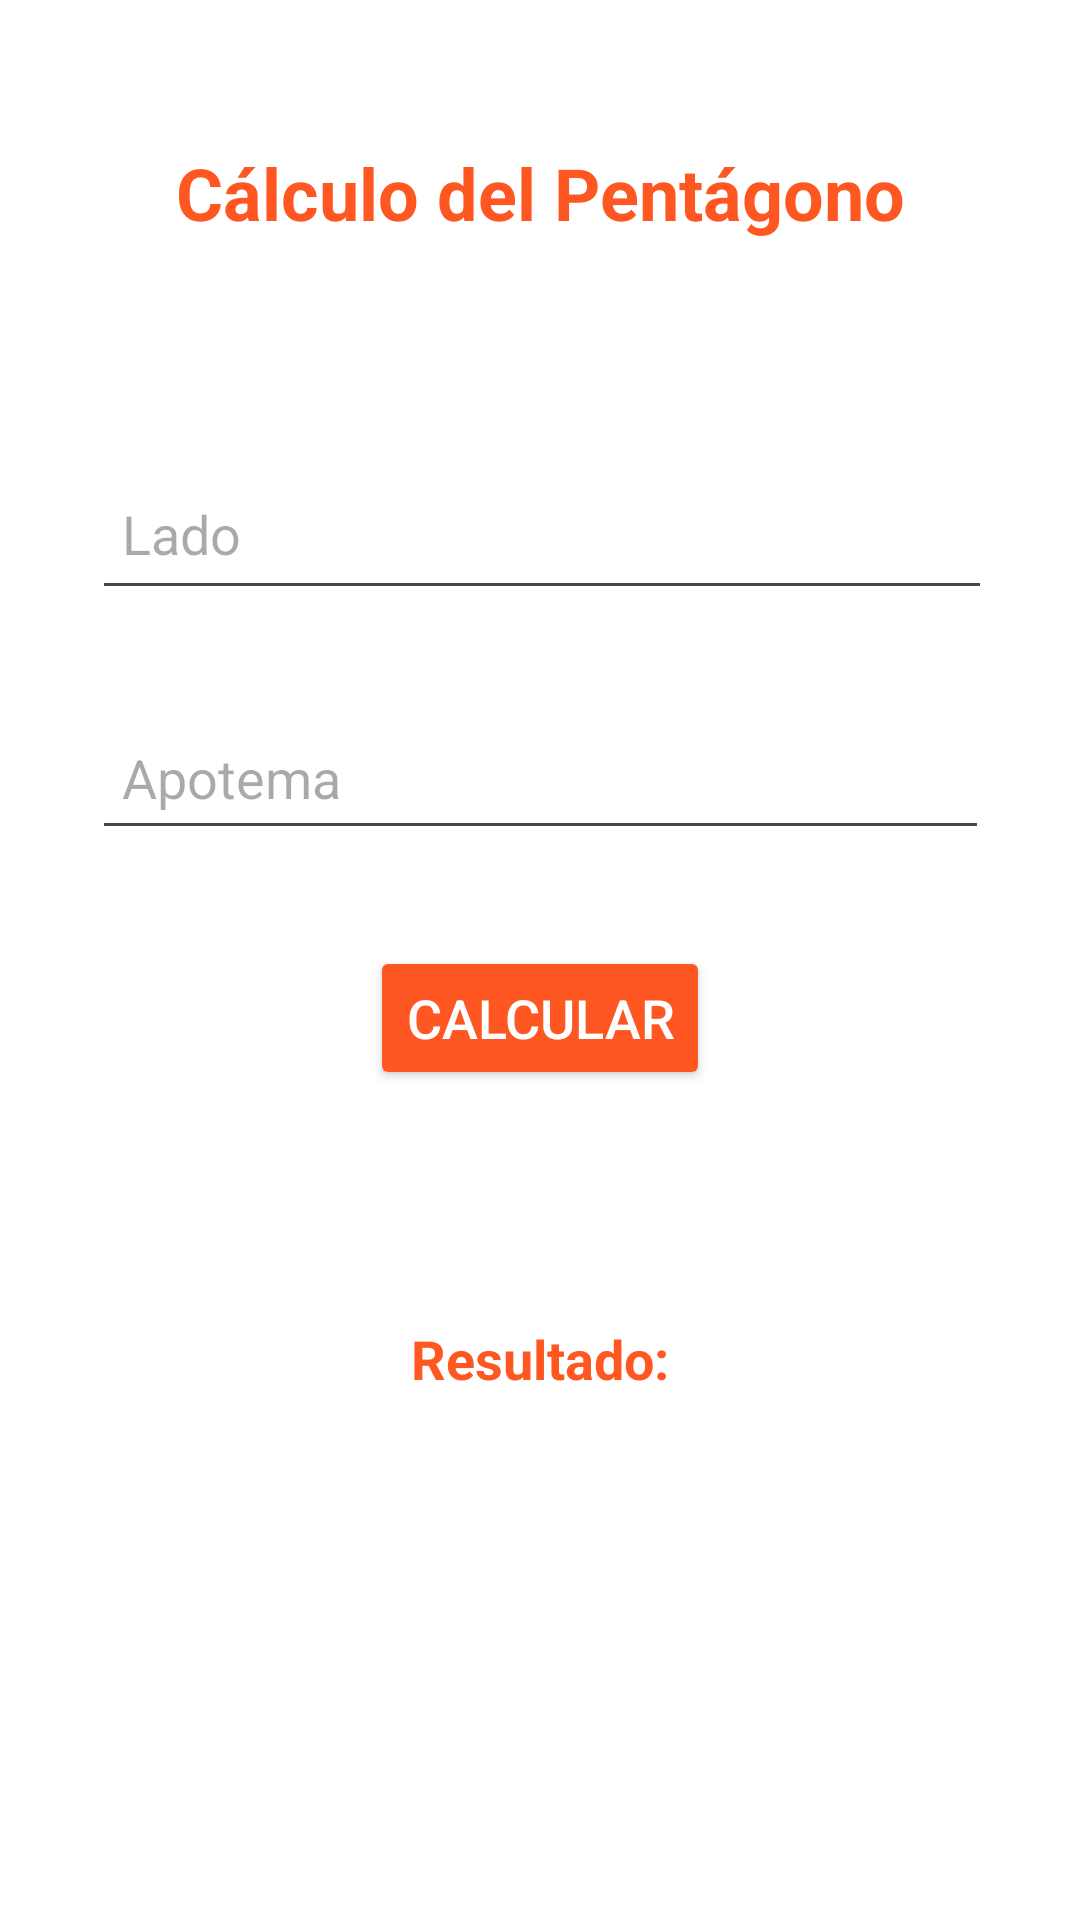

Produce the Android XML layout that renders to this screen, including the resource entries it uses.
<!-- AndroidManifest.xml: application theme Theme.ClienteHola -->
<!-- res/layout/activity_pentagono.xml -->
<?xml version="1.0" encoding="utf-8"?>
<androidx.constraintlayout.widget.ConstraintLayout
    xmlns:android="http://schemas.android.com/apk/res/android"
    xmlns:app="http://schemas.android.com/apk/res-auto"
    xmlns:tools="http://schemas.android.com/tools"
    android:layout_width="match_parent"
    android:layout_height="match_parent"
    android:background="@android:color/white"
    tools:context=".PENTAGONO">

    
    <TextView
        android:id="@+id/txt_titulo_pentagono"
        android:layout_width="wrap_content"
        android:layout_height="wrap_content"
        android:text="Cálculo del Pentágono"
        android:textSize="24sp"
        android:textStyle="bold"
        android:textColor="#FF5722"
        app:layout_constraintTop_toTopOf="parent"
        app:layout_constraintStart_toStartOf="parent"
        app:layout_constraintEnd_toEndOf="parent"
        android:layout_marginTop="48dp"/>

    

    

    

    <EditText
        android:id="@+id/edit_lado"
        android:layout_width="300dp"
        android:layout_height="51dp"
        android:layout_marginTop="72dp"
        android:hint="Lado"
        android:inputType="numberDecimal"
        android:padding="10dp"
        android:textColor="#000000"
        app:layout_constraintEnd_toEndOf="parent"
        app:layout_constraintHorizontal_bias="0.512"
        app:layout_constraintStart_toStartOf="parent"
        app:layout_constraintTop_toBottomOf="@id/txt_titulo_pentagono" />

    <EditText
        android:id="@+id/edit_apotema"
        android:layout_width="299dp"
        android:layout_height="48dp"
        android:layout_marginTop="32dp"
        android:hint="Apotema"
        android:inputType="numberDecimal"
        android:padding="10dp"
        android:textColor="#000000"
        app:layout_constraintEnd_toEndOf="parent"
        app:layout_constraintStart_toStartOf="parent"
        app:layout_constraintTop_toBottomOf="@id/edit_lado" />

    <Button
        android:id="@+id/btn_calcular_pentagono"
        android:layout_width="wrap_content"
        android:layout_height="wrap_content"
        android:text="Calcular"
        android:textColor="#FFFFFF"
        android:backgroundTint="#FF5722"
        android:textSize="18sp"
        app:layout_constraintTop_toBottomOf="@id/edit_apotema"
        app:layout_constraintStart_toStartOf="parent"
        app:layout_constraintEnd_toEndOf="parent"
        android:layout_marginTop="32dp"/>

    
    <TextView
        android:id="@+id/txt_resultado_pentagono"
        android:layout_width="192dp"
        android:layout_height="99dp"
        android:layout_marginTop="40dp"
        android:gravity="center"
        android:padding="16dp"
        android:text="Resultado:"
        android:textColor="#FF5722"
        android:textSize="18sp"
        android:textStyle="bold"
        app:layout_constraintEnd_toEndOf="parent"
        app:layout_constraintStart_toStartOf="parent"
        app:layout_constraintTop_toBottomOf="@id/btn_calcular_pentagono" />
</androidx.constraintlayout.widget.ConstraintLayout>
<!-- resources referenced by this layout -->
<resources>
  <style name="Theme.ClienteHola" parent="Base.Theme.ClienteHola" />
  <style name="Base.Theme.ClienteHola" parent="Theme.Material3.DayNight.NoActionBar">
          
          
      </style>
</resources>
